Run: headless pygame with SDL's dummy video driver; simulated clock (each Clock.tick advances the game by its frame time, no real sleeping); random seed 0; keys injected as events and as key.get_pressed() state; no mouse input.
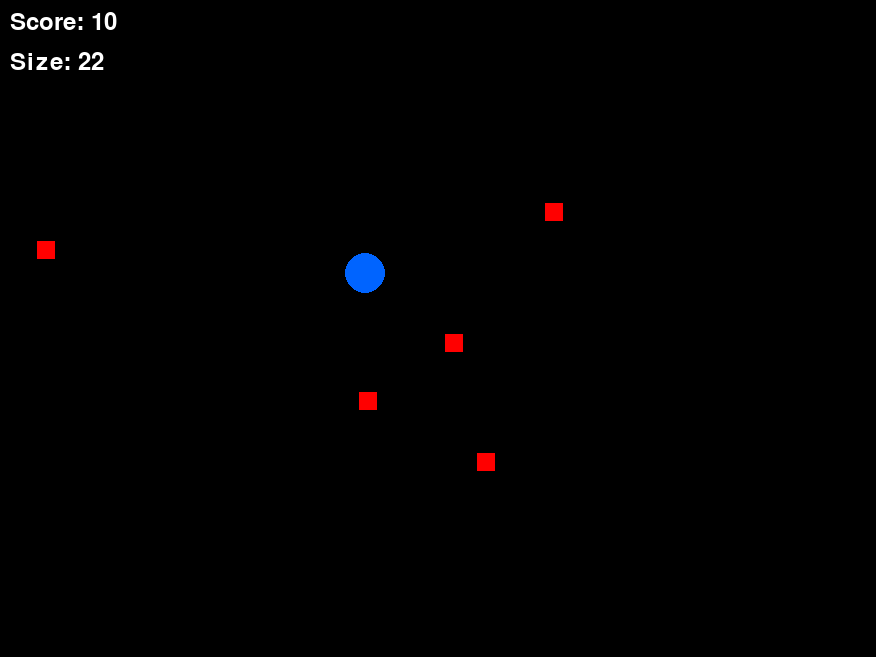
Frame 1 of 4 · flips 1–60 · no input
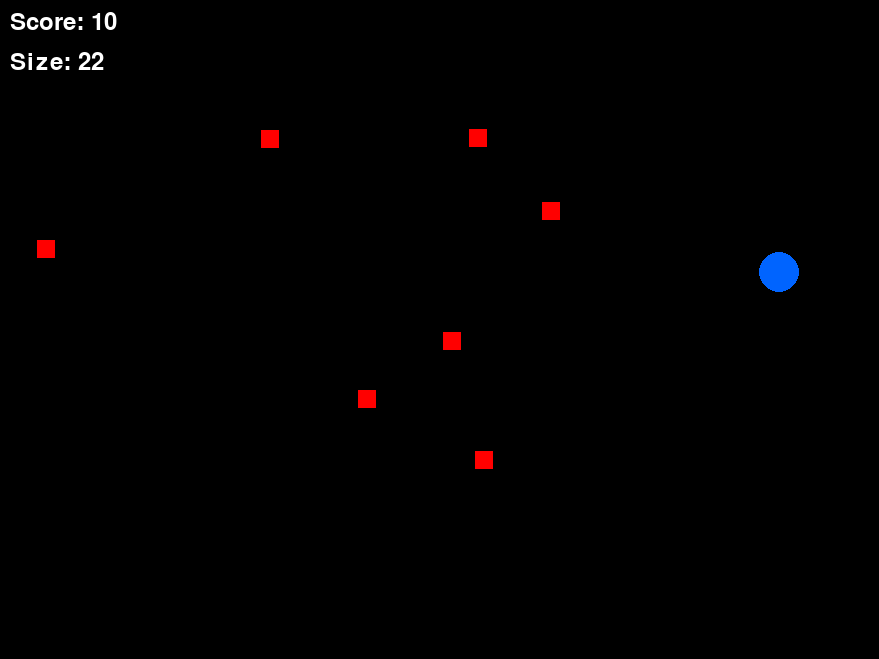
Frame 2 of 4 · flips 61–180 · tapped SPACE, RETURN · held RIGHT (→), D
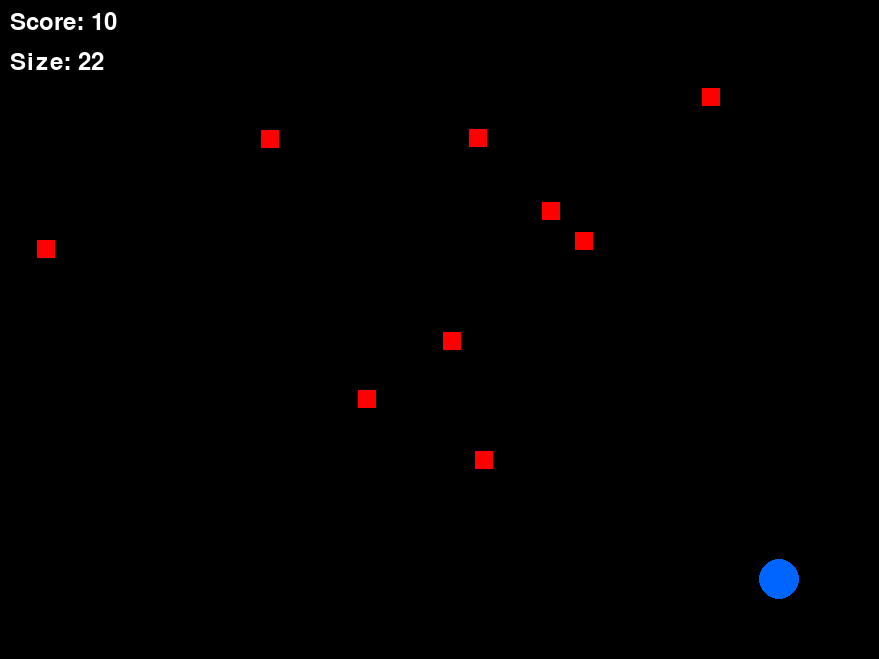
Frame 3 of 4 · flips 181–300 · held DOWN (↓), S
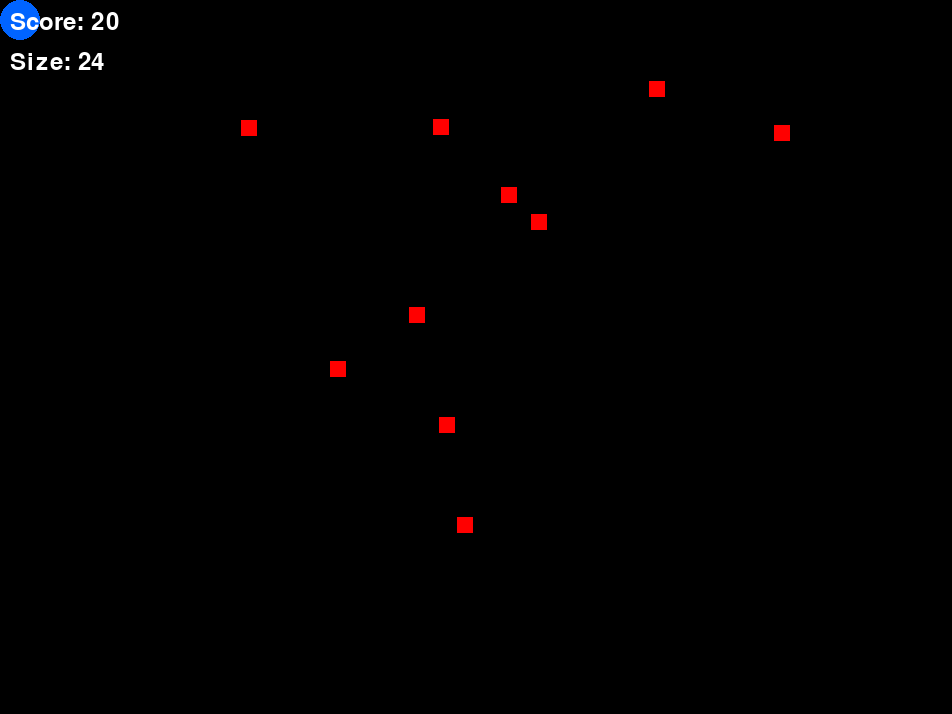
Frame 4 of 4 · flips 301–420 · held LEFT (←), A, UP (↑), W

The pygame program that drew these frames:

import pygame
import random
import math

# Initialize Pygame
pygame.init()

class Game:
    def __init__(self):
        # Window setup
        self.base_width = 800
        self.base_height = 600
        self.width = self.base_width
        self.height = self.base_height
        self.screen = pygame.display.set_mode((self.width, self.height))
        pygame.display.set_caption("Growing Circle Game")
        
        # Colors
        self.BLACK = (0, 0, 0)
        self.WHITE = (255, 255, 255)
        self.RED = (255, 0, 0)
        self.BLUE = (0, 100, 255)
        
        # Player properties
        self.player_radius = 20
        self.player_x = self.width // 2
        self.player_y = self.height // 2
        self.velocity_x = 0
        self.velocity_y = 0
        self.acceleration = 0.5
        self.friction = 0.98
        
        # Game properties
        self.score = 0
        self.squares = []
        self.square_size = 20
        self.zoom_level = 1
        self.spawn_timer = 0
        self.font = pygame.font.Font(None, 36)
        
        # Generate initial squares
        for _ in range(5):
            self.spawn_square()

    def spawn_square(self):
        x = random.randint(0, self.width - self.square_size)
        y = random.randint(0, self.height - self.square_size)
        self.squares.append(pygame.Rect(x, y, self.square_size, self.square_size))

    def handle_input(self):
        keys = pygame.key.get_pressed()
        if keys[pygame.K_LEFT]:
            self.velocity_x -= self.acceleration
        if keys[pygame.K_RIGHT]:
            self.velocity_x += self.acceleration
        if keys[pygame.K_UP]:
            self.velocity_y -= self.acceleration
        if keys[pygame.K_DOWN]:
            self.velocity_y += self.acceleration

    def update(self):
        # Update player position with momentum
        self.velocity_x *= self.friction
        self.velocity_y *= self.friction
        
        self.player_x += self.velocity_x
        self.player_y += self.velocity_y
        
        # Keep player in bounds
        self.player_x = max(self.player_radius, min(self.width - self.player_radius, self.player_x))
        self.player_y = max(self.player_radius, min(self.height - self.player_radius, self.player_y))
        
        # Check collision with squares
        player_rect = pygame.Rect(
            self.player_x - self.player_radius,
            self.player_y - self.player_radius,
            self.player_radius * 2,
            self.player_radius * 2
        )
        
        squares_to_remove = []
        for square in self.squares:
            if player_rect.colliderect(square):
                squares_to_remove.append(square)
                self.score += 10
                self.player_radius += 2
        
        # Remove collected squares
        for square in squares_to_remove:
            self.squares.remove(square)
        
        # Spawn new squares periodically
        self.spawn_timer += 1
        if self.spawn_timer >= 60:  # Spawn every 60 frames
            self.spawn_square()
            self.spawn_timer = 0
        
        # Update zoom based on player size
        target_zoom = max(1, self.player_radius / 20)
        self.zoom_level = 0.95 * self.zoom_level + 0.05 * target_zoom
        
        # Update window size based on zoom
        self.width = int(self.base_width * self.zoom_level)
        self.height = int(self.base_height * self.zoom_level)
        self.screen = pygame.display.set_mode((self.width, self.height))

    def draw(self):
        self.screen.fill(self.BLACK)
        
        # Draw squares
        for square in self.squares:
            scaled_rect = pygame.Rect(
                square.x / self.zoom_level,
                square.y / self.zoom_level,
                self.square_size / self.zoom_level,
                self.square_size / self.zoom_level
            )
            pygame.draw.rect(self.screen, self.RED, scaled_rect)
        
        # Draw player
        scaled_radius = self.player_radius / self.zoom_level
        pygame.draw.circle(
            self.screen,
            self.BLUE,
            (int(self.player_x / self.zoom_level), int(self.player_y / self.zoom_level)),
            int(scaled_radius)
        )
        
        # Draw score
        score_text = self.font.render(f"Score: {self.score}", True, self.WHITE)
        self.screen.blit(score_text, (10, 10))
        
        # Draw size indicator
        size_text = self.font.render(f"Size: {int(self.player_radius)}", True, self.WHITE)
        self.screen.blit(size_text, (10, 50))
        
        pygame.display.flip()

    def run(self):
        clock = pygame.time.Clock()
        running = True
        
        while running:
            for event in pygame.event.get():
                if event.type == pygame.QUIT:
                    running = False
                    
            self.handle_input()
            self.update()
            self.draw()
            clock.tick(60)
        
        pygame.quit()

# Start the game
if __name__ == "__main__":
    game = Game()
    game.run()
